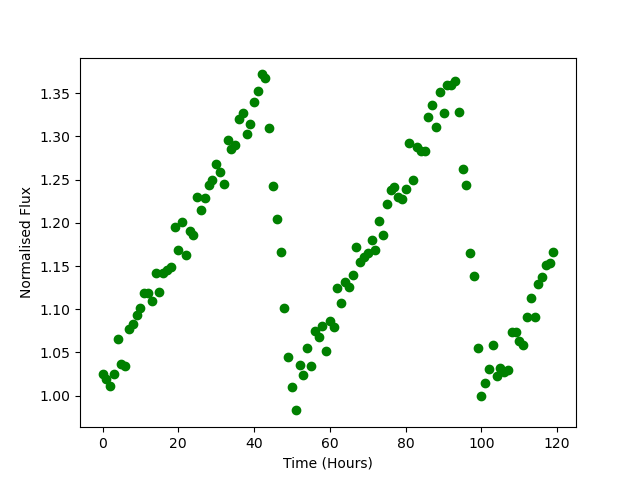

Data behind this chart, as committed beside it:
Time, Flux
0.0, 1.026
1.0, 1.019
2.0, 1.011
3.0, 1.025
4.0, 1.065
5.0, 1.037
6.0, 1.035
7.0, 1.077
8.0, 1.083
9.0, 1.094
10.0, 1.102
11.0, 1.118
12.0, 1.119
13.0, 1.109
14.0, 1.142
15.0, 1.12
16.0, 1.142
17.0, 1.145
18.0, 1.149
19.0, 1.195
20.0, 1.168
21.0, 1.201
22.0, 1.163
23.0, 1.191
24.0, 1.185
25.0, 1.23
26.0, 1.215
27.0, 1.228
28.0, 1.243
29.0, 1.25
30.0, 1.268
31.0, 1.259
32.0, 1.245
33.0, 1.296
34.0, 1.285
35.0, 1.29
36.0, 1.32
37.0, 1.327
38.0, 1.303
39.0, 1.314
40.0, 1.339
41.0, 1.352
42.0, 1.372
43.0, 1.367
44.0, 1.31
45.0, 1.242
46.0, 1.204
47.0, 1.166
48.0, 1.102
49.0, 1.045
50.0, 1.01
51.0, 0.983
52.0, 1.035
53.0, 1.024
54.0, 1.055
55.0, 1.035
56.0, 1.075
57.0, 1.068
58.0, 1.081
59.0, 1.052
... 60 more rows
